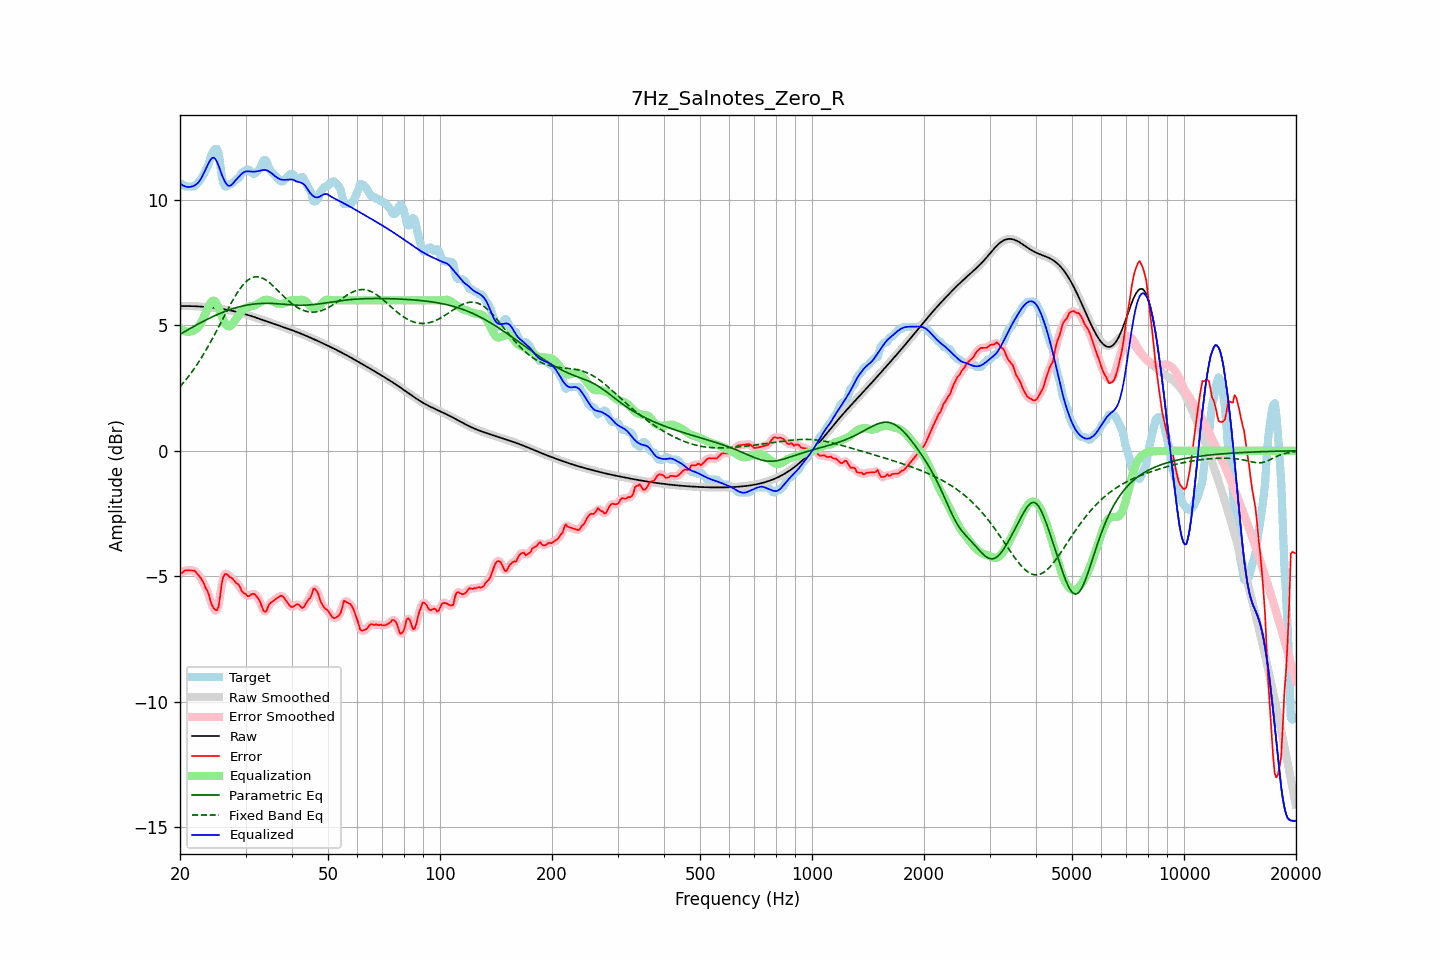

The table this chart was drawn from, first rows:
frequency, raw, error, smoothed, error_smoothed, equalization, parametric_eq, fixed_band_eq, equalized_raw, equalized_smoothed, target
20.00, 5.77, -4.84, 5.77, -4.86, 4.90, 4.64, 2.56, 10.67, 10.67, 10.61
20.20, 5.77, -4.87, 5.77, -4.84, 4.84, 4.68, 2.63, 10.62, 10.62, 10.65
20.40, 5.77, -4.84, 5.77, -4.82, 4.80, 4.72, 2.70, 10.58, 10.58, 10.61
20.61, 5.77, -4.77, 5.77, -4.80, 4.77, 4.76, 2.78, 10.55, 10.55, 10.55
20.81, 5.77, -4.77, 5.77, -4.77, 4.75, 4.79, 2.86, 10.53, 10.53, 10.55
21.02, 5.77, -4.77, 5.77, -4.77, 4.75, 4.83, 2.94, 10.52, 10.52, 10.55
21.23, 5.77, -4.77, 5.77, -4.77, 4.75, 4.87, 3.02, 10.52, 10.52, 10.55
21.44, 5.77, -4.77, 5.77, -4.77, 4.76, 4.90, 3.11, 10.54, 10.54, 10.55
21.66, 5.77, -4.78, 5.77, -4.77, 4.78, 4.94, 3.20, 10.55, 10.55, 10.55
21.87, 5.77, -4.78, 5.77, -4.80, 4.81, 4.98, 3.29, 10.58, 10.58, 10.55
22.09, 5.76, -4.85, 5.76, -4.85, 4.86, 5.01, 3.38, 10.62, 10.62, 10.61
22.31, 5.76, -4.92, 5.76, -4.91, 4.92, 5.05, 3.48, 10.68, 10.68, 10.68
22.54, 5.76, -5.00, 5.76, -5.00, 4.99, 5.08, 3.58, 10.75, 10.75, 10.76
22.76, 5.75, -5.08, 5.75, -5.09, 5.09, 5.12, 3.68, 10.85, 10.85, 10.83
22.99, 5.75, -5.19, 5.75, -5.20, 5.22, 5.15, 3.78, 10.97, 10.97, 10.94
23.22, 5.74, -5.32, 5.74, -5.32, 5.36, 5.18, 3.89, 11.10, 11.10, 11.06
23.45, 5.74, -5.48, 5.74, -5.45, 5.50, 5.22, 4.00, 11.23, 11.23, 11.21
23.69, 5.73, -5.58, 5.73, -5.60, 5.64, 5.25, 4.11, 11.37, 11.37, 11.31
23.92, 5.72, -5.75, 5.72, -5.78, 5.78, 5.28, 4.22, 11.50, 11.50, 11.47
24.16, 5.72, -5.99, 5.72, -5.97, 5.89, 5.31, 4.34, 11.61, 11.61, 11.71
24.40, 5.71, -6.17, 5.71, -6.15, 5.97, 5.34, 4.45, 11.68, 11.68, 11.88
24.65, 5.70, -6.28, 5.70, -6.30, 5.99, 5.37, 4.57, 11.69, 11.69, 11.98
24.89, 5.69, -6.35, 5.69, -6.38, 5.95, 5.40, 4.69, 11.64, 11.64, 12.04
25.14, 5.69, -6.36, 5.69, -6.34, 5.84, 5.43, 4.81, 11.53, 11.53, 12.05
25.39, 5.68, -6.21, 5.68, -6.12, 5.70, 5.46, 4.94, 11.37, 11.37, 11.89
25.65, 5.67, -5.78, 5.67, -5.76, 5.53, 5.48, 5.06, 11.19, 11.19, 11.45
25.91, 5.66, -5.28, 5.66, -5.36, 5.36, 5.51, 5.18, 11.01, 11.01, 10.93
26.16, 5.65, -5.02, 5.65, -5.05, 5.21, 5.53, 5.31, 10.86, 10.86, 10.66
26.43, 5.64, -4.91, 5.64, -4.91, 5.09, 5.56, 5.43, 10.73, 10.73, 10.55
26.69, 5.62, -4.92, 5.62, -4.92, 5.00, 5.58, 5.55, 10.63, 10.63, 10.55
26.96, 5.61, -4.97, 5.61, -4.96, 4.96, 5.61, 5.67, 10.57, 10.57, 10.58
27.23, 5.60, -5.04, 5.60, -5.02, 4.97, 5.63, 5.79, 10.57, 10.57, 10.65
27.50, 5.59, -5.06, 5.59, -5.07, 5.02, 5.65, 5.91, 10.60, 10.60, 10.65
27.77, 5.57, -5.13, 5.57, -5.13, 5.09, 5.67, 6.02, 10.67, 10.67, 10.70
28.05, 5.56, -5.20, 5.56, -5.20, 5.18, 5.69, 6.13, 10.74, 10.74, 10.76
28.33, 5.55, -5.28, 5.55, -5.26, 5.27, 5.71, 6.24, 10.82, 10.82, 10.83
28.62, 5.53, -5.32, 5.53, -5.33, 5.36, 5.73, 6.34, 10.89, 10.89, 10.85
28.90, 5.51, -5.38, 5.51, -5.42, 5.44, 5.74, 6.43, 10.96, 10.96, 10.90
29.19, 5.50, -5.54, 5.50, -5.52, 5.53, 5.76, 6.52, 11.02, 11.02, 11.04
29.48, 5.48, -5.64, 5.48, -5.61, 5.60, 5.78, 6.60, 11.08, 11.08, 11.12
29.78, 5.46, -5.68, 5.46, -5.69, 5.66, 5.79, 6.68, 11.12, 11.12, 11.15
30.08, 5.44, -5.72, 5.44, -5.75, 5.70, 5.80, 6.74, 11.14, 11.14, 11.16
30.38, 5.42, -5.80, 5.42, -5.78, 5.72, 5.81, 6.80, 11.15, 11.15, 11.22
30.68, 5.40, -5.80, 5.40, -5.78, 5.74, 5.83, 6.84, 11.14, 11.14, 11.20
30.99, 5.38, -5.75, 5.38, -5.75, 5.76, 5.84, 6.88, 11.14, 11.14, 11.13
31.30, 5.36, -5.71, 5.36, -5.72, 5.77, 5.84, 6.91, 11.13, 11.13, 11.07
31.61, 5.34, -5.71, 5.34, -5.71, 5.79, 5.85, 6.93, 11.13, 11.13, 11.05
31.93, 5.32, -5.75, 5.32, -5.76, 5.82, 5.86, 6.94, 11.14, 11.14, 11.07
32.24, 5.30, -5.84, 5.30, -5.82, 5.85, 5.87, 6.94, 11.15, 11.15, 11.13
32.57, 5.27, -5.93, 5.27, -5.93, 5.89, 5.87, 6.93, 11.16, 11.16, 11.20
32.89, 5.25, -6.04, 5.25, -6.07, 5.92, 5.87, 6.92, 11.18, 11.18, 11.29
33.22, 5.23, -6.23, 5.23, -6.23, 5.96, 5.88, 6.89, 11.19, 11.19, 11.45
33.55, 5.21, -6.38, 5.21, -6.36, 6.00, 5.88, 6.87, 11.20, 11.20, 11.59
33.89, 5.18, -6.42, 5.18, -6.40, 6.02, 5.88, 6.83, 11.20, 11.20, 11.61
34.23, 5.16, -6.37, 5.16, -6.34, 6.03, 5.88, 6.79, 11.19, 11.19, 11.53
34.57, 5.14, -6.18, 5.14, -6.22, 6.02, 5.88, 6.74, 11.16, 11.16, 11.32
34.92, 5.12, -6.08, 5.12, -6.11, 6.00, 5.88, 6.69, 11.12, 11.12, 11.20
35.27, 5.09, -6.04, 5.09, -6.03, 5.97, 5.88, 6.63, 11.07, 11.07, 11.13
35.62, 5.07, -5.99, 5.07, -5.98, 5.95, 5.87, 6.57, 11.02, 11.02, 11.06
35.97, 5.05, -5.94, 5.05, -5.94, 5.91, 5.87, 6.51, 10.96, 10.96, 10.99
... 635 more rows
